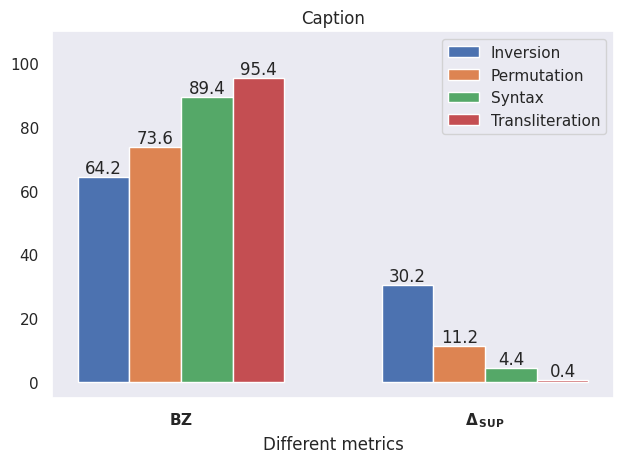

Write Python code to recreate this figure. (Note: this script raises an exception after producing the figure.)
import matplotlib.pyplot as plt
import numpy as np
import seaborn as sns

sns.set(style="dark")

labels = [r'$\mathbf{BZ}$', r'$\mathbf{\Delta_{\,SUP}}$']

# Data
inversion = [64.2, 30.2]
permutation = [73.6, 11.2]
syntax = [89.4, 4.4]
transliteration = [95.4, 0.4]

# Label location
x = np.arange(len(labels))  # the label locations
width = 0.17  # the width of the bars

# The numbers that need to be plotted
fig, ax = plt.subplots()
rects1 = ax.bar(x - 1.5 * width, inversion, width, label='Inversion')
rects2 = ax.bar(x - 0.5 * width, permutation, width, label='Permutation')
rects3 = ax.bar(x + 0.5 * width, syntax, width, label='Syntax')
rects4 = ax.bar(x + 1.5 * width, transliteration, width, label='Transliteration')

# Add some text for labels, title and custom x-axis tick labels, etc.
# ax.set_ylabel('Scores')
ax.set_xlabel('Different metrics')
ax.set_xticks(x)
ax.set_xticklabels(labels)
ax.set_title("Caption")
ax.legend()

ax.set_ylim(top=110, bottom=-5)

# Add numbers on top of the bars
ax.bar_label(rects1)
ax.bar_label(rects2)
ax.bar_label(rects3)
ax.bar_label(rects4)

fig.tight_layout()

# Default DPI is 100
plt.savefig('images/barplot_transformations.png', dpi=100)
